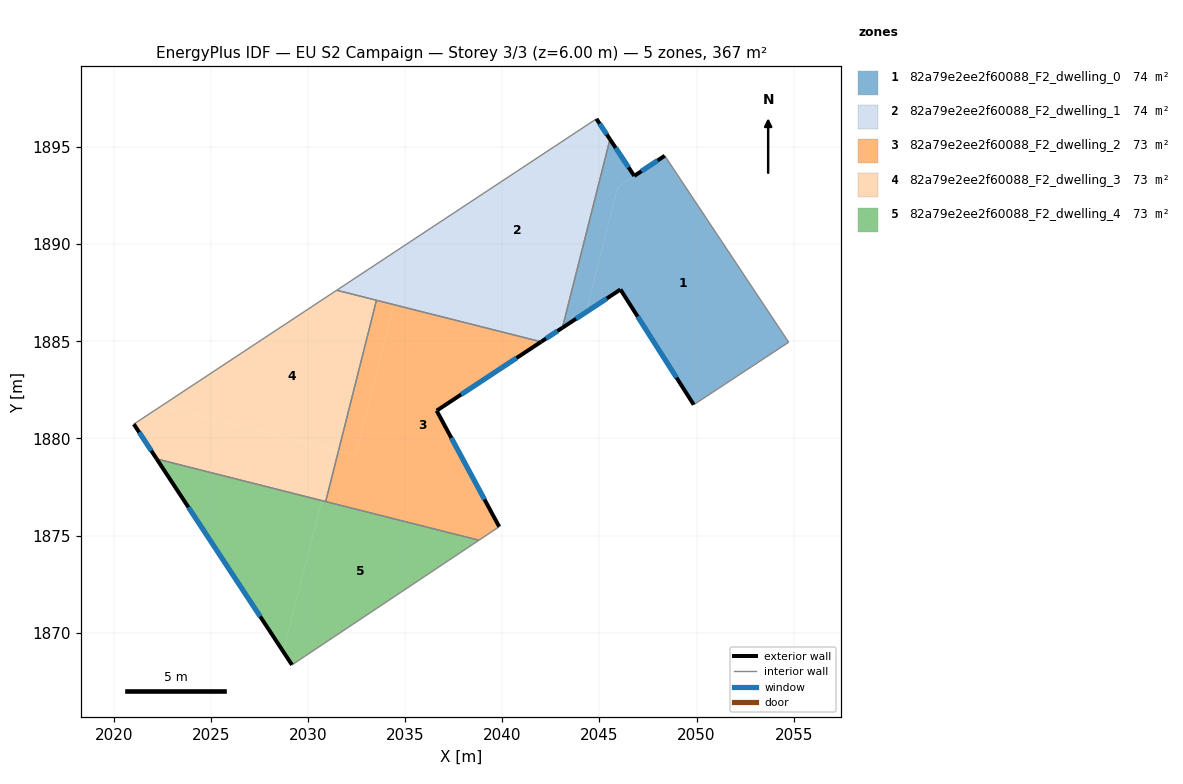
=== STOREY PLAN SPEC (per zone: floor XY polygon, exterior-wall plan segments, windows/doors) ===
zone 1: 82a79e2ee2f60088_F2_dwelling_0  (74.1 m²)
  floor: (2048.36, 1894.55) (2054.74, 1884.95) (2049.85, 1881.74) (2046.08, 1887.67) (2044.32, 1886.51) (2045.94, 1892.95)
  floor: (2045.54, 1895.40) (2046.79, 1893.51) (2045.94, 1892.95) (2044.32, 1886.51) (2043.86, 1886.20) (2043.26, 1886.35)
  floor: (2043.86, 1886.20) (2043.09, 1885.70) (2043.26, 1886.35)
  exterior wall: (2046.79, 1893.51) – (2045.54, 1895.40)  [2.3 m]
    window: (2046.50, 1893.95) – (2045.83, 1894.95)  [1.9 m²]
  exterior wall: (2048.36, 1894.55) – (2046.79, 1893.51)  [1.9 m]
    window: (2047.99, 1894.31) – (2047.16, 1893.75)  [1.6 m²]
  exterior wall: (2046.08, 1887.67) – (2049.85, 1881.74)  [7.0 m]
    window: (2046.97, 1886.27) – (2048.97, 1883.13)  [5.9 m²]
  exterior wall: (2043.09, 1885.70) – (2046.08, 1887.67)  [3.6 m]
    window: (2043.80, 1886.16) – (2045.38, 1887.20)  [3.0 m²]
  interior walls: 3
zone 2: 82a79e2ee2f60088_F2_dwelling_1  (74.1 m²)
  floor: (2044.84, 1896.45) (2045.54, 1895.40) (2043.26, 1886.35) (2033.34, 1888.85)
  floor: (2043.26, 1886.35) (2043.09, 1885.70) (2042.00, 1884.97) (2034.41, 1886.89) (2034.81, 1888.48)
  floor: (2034.81, 1888.48) (2034.41, 1886.89) (2031.48, 1887.63) (2033.34, 1888.85)
  exterior wall: (2045.54, 1895.40) – (2044.84, 1896.45)  [1.3 m]
    window: (2045.38, 1895.64) – (2045.01, 1896.20)  [1.1 m²]
  exterior wall: (2042.00, 1884.97) – (2043.09, 1885.70)  [1.3 m]
    window: (2042.25, 1885.14) – (2042.84, 1885.53)  [1.1 m²]
  interior walls: 4
zone 3: 82a79e2ee2f60088_F2_dwelling_2  (72.6 m²)
  floor: (2034.41, 1886.89) (2032.45, 1879.14) (2031.57, 1879.36) (2033.52, 1887.11)
  floor: (2042.00, 1884.97) (2036.62, 1881.43) (2039.84, 1875.46) (2038.80, 1874.76) (2030.91, 1876.75) (2031.57, 1879.36) (2032.45, 1879.14) (2034.41, 1886.89)
  exterior wall: (2036.62, 1881.43) – (2042.00, 1884.97)  [6.4 m]
    window: (2037.88, 1882.26) – (2040.73, 1884.14)  [5.4 m²]
  exterior wall: (2039.84, 1875.46) – (2036.62, 1881.43)  [6.8 m]
    window: (2039.08, 1876.86) – (2037.38, 1880.03)  [5.7 m²]
  interior walls: 4
zone 4: 82a79e2ee2f60088_F2_dwelling_3  (72.6 m²)
  floor: (2033.52, 1887.11) (2031.57, 1879.36) (2022.44, 1881.66) (2031.48, 1887.63)
  floor: (2031.36, 1879.42) (2030.70, 1876.81) (2022.21, 1878.95) (2021.04, 1880.74) (2022.44, 1881.66)
  floor: (2031.57, 1879.36) (2030.91, 1876.75) (2030.70, 1876.81) (2031.36, 1879.42)
  exterior wall: (2021.04, 1880.74) – (2022.21, 1878.95)  [2.1 m]
    window: (2021.31, 1880.32) – (2021.94, 1879.37)  [1.8 m²]
  interior walls: 4
zone 5: 82a79e2ee2f60088_F2_dwelling_4  (73.3 m²)
  floor: (2038.80, 1874.76) (2029.18, 1868.35) (2028.74, 1869.02) (2030.70, 1876.81)
  floor: (2030.70, 1876.81) (2028.74, 1869.02) (2022.21, 1878.95)
  exterior wall: (2022.21, 1878.95) – (2029.18, 1868.35)  [12.7 m]
    window: (2023.85, 1876.46) – (2027.54, 1870.84)  [10.7 m²]
  interior walls: 3

=== DERIVED (storey summary) ===
Building: EU S2 Campaign
Storey: 3 of 3  (floor level z = 6.00 m)
Storey gross floor area: 366.6 m²
Zones on this storey: 5
  - 82a79e2ee2f60088_F2_dwelling_0: floor 74.1 m²; exterior wall 14.8 m (44.3 m²); 4 window(s) 12.4 m²; WWR 28.1%
  - 82a79e2ee2f60088_F2_dwelling_1: floor 74.1 m²; exterior wall 2.6 m (7.7 m²); 2 window(s) 2.2 m²; WWR 28.1%
  - 82a79e2ee2f60088_F2_dwelling_2: floor 72.6 m²; exterior wall 13.2 m (39.7 m²); 2 window(s) 11.2 m²; WWR 28.1%
  - 82a79e2ee2f60088_F2_dwelling_3: floor 72.6 m²; exterior wall 2.1 m (6.4 m²); 1 window(s) 1.8 m²; WWR 28.1%
  - 82a79e2ee2f60088_F2_dwelling_4: floor 73.3 m²; exterior wall 12.7 m (38.0 m²); 1 window(s) 10.7 m²; WWR 28.1%
Zone adjacency (shared interzone walls):
  - 82a79e2ee2f60088_F2_dwelling_0 ↔ 82a79e2ee2f60088_F2_dwelling_1
  - 82a79e2ee2f60088_F2_dwelling_1 ↔ 82a79e2ee2f60088_F2_dwelling_2
  - 82a79e2ee2f60088_F2_dwelling_1 ↔ 82a79e2ee2f60088_F2_dwelling_3
  - 82a79e2ee2f60088_F2_dwelling_2 ↔ 82a79e2ee2f60088_F2_dwelling_3
  - 82a79e2ee2f60088_F2_dwelling_2 ↔ 82a79e2ee2f60088_F2_dwelling_4
  - 82a79e2ee2f60088_F2_dwelling_3 ↔ 82a79e2ee2f60088_F2_dwelling_4